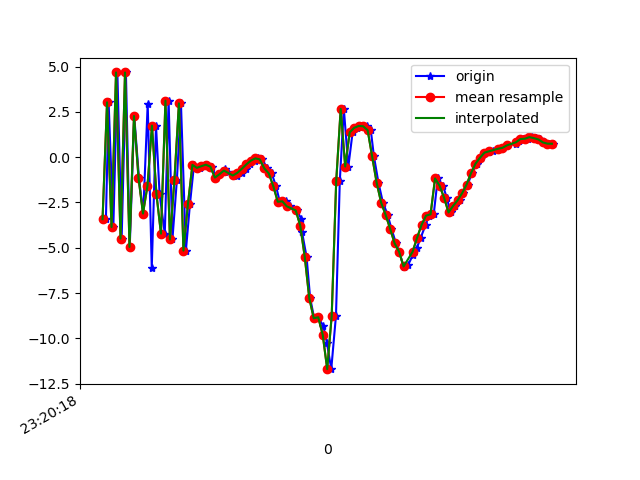

Source data for this figure (header and first rows):
1617837618575, 533262128191579, -3.420633, -0.35969734, -6.8425565
1617837618587, 533262147422349, 3.025, 0.5212, 8.376
1617837618608, 533262166653119, -3.855, -1.269, -6.152
1617837618626, 533262185883889, 4.673, -0.1254, 6.602
1617837618645, 533262205114659, -4.494, -1.561, -2.215
1617837618664, 533262224345429, 4.671, 0.3809, 1.357
1617837618681, 533262243576199, -4.952, -1.532, 3.779
1617837618701, 533262262806969, 2.268, -0.7416, -4.761
1617837618722, 533262282037739, -1.131, -1.367, 9.255
1617837618741, 533262301268509, -3.109, -1.176, -7.441
1617837618761, 533262320499279, 2.946, 0.3407, 6.295
1617837618779, 533262339730049, -6.101, -1.752, -1.138
1617837618798, 533262358960819, 1.741, -0.2959, -4.093
1617837618814, 533262378191589, -2.052, -0.7685, 7.613
1617837618837, 533262397422359, -4.219, -0.9218, -7.507
1617837618854, 533262416653129, 3.115, 0.6265, 2.547
1617837618871, 533262435883899, -4.54, -1.035, 4.263
1617837618891, 533262455114669, -1.238, -0.4417, -7.944
1617837618909, 533262474345439, 2.967, 0.5208, 6.298
1617837618931, 533262493576209, -5.153, -1.059, 1.044
1617837618949, 533262512806979, -2.594, -0.4747, 2.091
1617837618967, 533262532037749, -0.425, 0.4091, 0.1925
1617837618992, 533262551268519, -0.5906, 0.2251, 0.7311
1617837619008, 533262570499289, -0.4966, 0.06593, 1.141
1617837619027, 533262589730059, -0.4158, 0.2553, 1.04
1617837619046, 533262608960829, -0.5257, 0.3232, 0.801
1617837619067, 533262628191599, -1.128, -0.03996, 0.7618
1617837619083, 533262647422369, -0.9459, -0.243, 0.8358
1617837619105, 533262666653139, -0.6647, -0.07451, 0.6534
1617837619117, 533262685883909, -0.8146, 0.2628, 0.3021
1617837619143, 533262705114679, -1.006, 0.4678, 0.1388
1617837619159, 533262724345449, -1.017, 0.006527, 0.3875
1617837619179, 533262743576219, -0.864, -0.5388, 0.3013
1617837619198, 533262762806989, -0.6423, -0.2786, 0.3663
1617837619218, 533262782037759, -0.4012, -0.05634, 0.62
1617837619238, 533262801268529, -0.1923, 0.2388, 0.4079
1617837619254, 533262820499299, -0.06692, 0.5671, -0.1755
1617837619271, 533262839730069, -0.1221, 1.619, -0.9118
1617837619293, 533262858960839, -0.6198, 2.902, -2.173
1617837619313, 533262878191609, -0.8971, 4.026, -3.274
1617837619332, 533262897422379, -1.601, 5.887, -3.728
1617837619349, 533262916653149, -2.459, 6.432, -4.963
1617837619377, 533262935883919, -2.435, 5.188, -5.412
1617837619395, 533262955114689, -2.711, 4.483, -6.54
1617837619425, 533262974345459, -2.94, 4.298, -7.725
1617837619445, 533262993576229, -3.416, 3.401, -8.536
1617837619448, 533263012806999, -4.137, 2.365, -8.944
1617837619468, 533263032037769, -5.494, -1.252, -9.068
1617837619484, 533263051268539, -7.767, -4.47, -7.467
1617837619502, 533263070499309, -8.886, -4.192, -5.511
1617837619520, 533263089730079, -8.829, 0.4417, -1.056
1617837619543, 533263108960849, -9.328, 4.275, 6.265
1617837619559, 533263128191619, -10.26, 3.757, 8.934
1617837619578, 533263147422389, -11.69, -1.698, 8.323
1617837619599, 533263166653159, -8.743, -7.585, 10.38
1617837619616, 533263185883929, -1.329, -8.623, 13.41
1617837619634, 533263205114699, 2.664, -5.598, 13.23
1617837619654, 533263224345469, -0.5181, -1.117, 10.74
1617837619673, 533263243576239, 1.365, 3.103, 8.845
1617837619692, 533263262807009, 1.618, 1.961, 8.241
1617837619714, 533263282037779, 1.72, -2.434, 7.833
... 44 more rows
